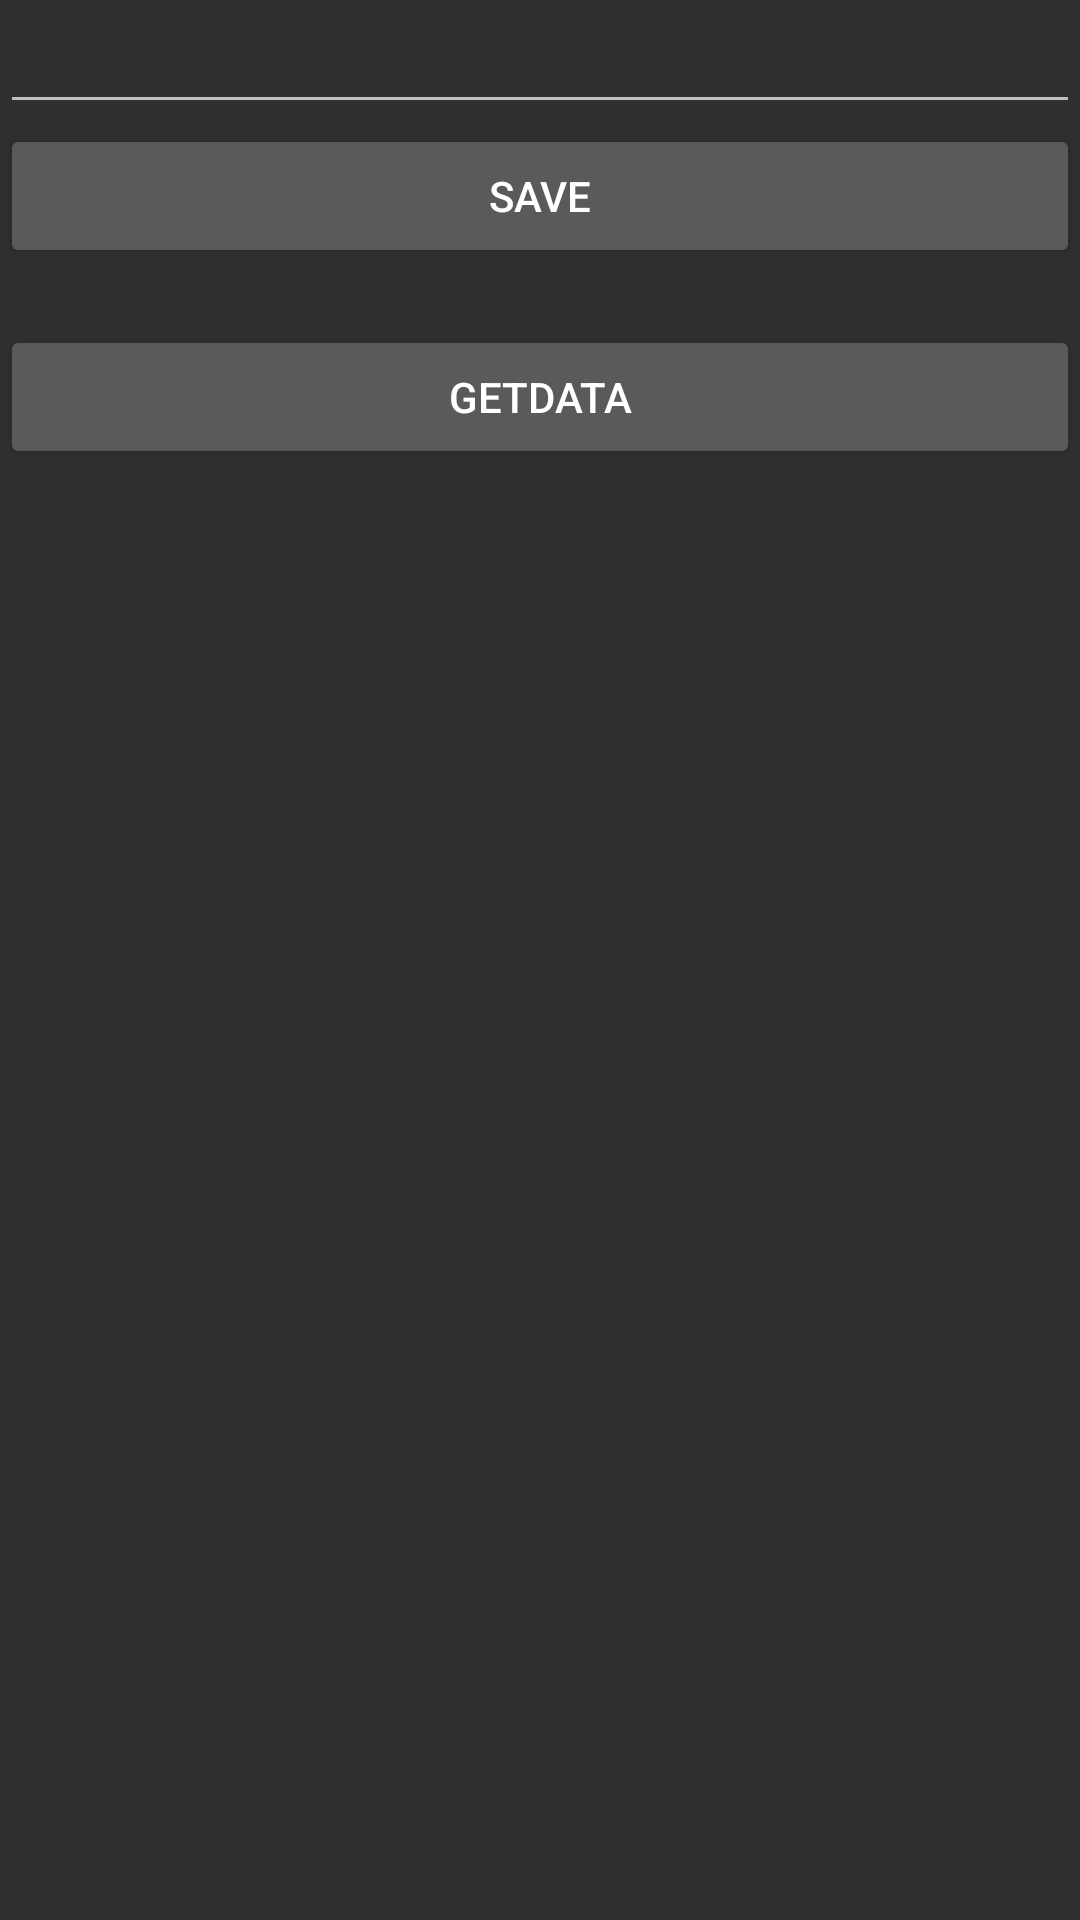

The Android layout XML behind this screen, and the referenced resources:
<!-- AndroidManifest.xml: application theme Theme.AppCompat -->
<!-- res/layout/test_layout.xml -->
<?xml version="1.0" encoding="utf-8"?>
<LinearLayout xmlns:android="http://schemas.android.com/apk/res/android"
    xmlns:app="http://schemas.android.com/apk/res-auto"
    android:layout_width="match_parent"
    android:layout_height="match_parent"
    android:orientation="vertical">

    <EditText
        android:layout_width="match_parent"
        android:layout_height="wrap_content"
        android:id="@+id/pathGetter"/>

    <Button
        android:id="@+id/save_button"
        android:layout_width="match_parent"
        android:layout_height="wrap_content"
        android:text="Save" />

    <TextView
        android:layout_width="match_parent"
        android:layout_height="wrap_content"
        android:id="@+id/test_view_label"/>
    <Button
        android:id="@+id/getData"
        android:layout_width="match_parent"
        android:layout_height="wrap_content"
        android:text="GetData"/>
</LinearLayout>
<!-- resources referenced by this layout -->
<resources>

</resources>
